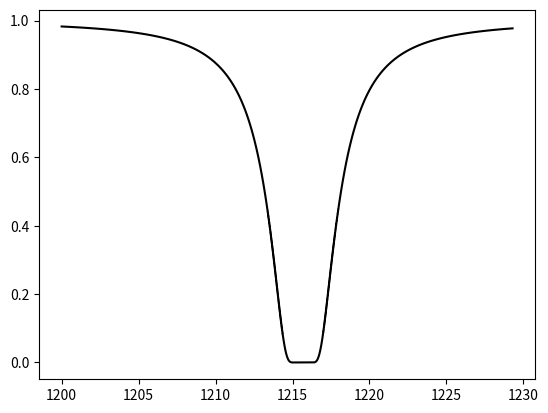

Write Python code to recreate this figure.
import math
import numpy as np
#from numba import cuda
#from numba import types
from scipy.special import wofz
from matplotlib import pyplot as plt

def voigt(wave, p0, p1, p2, lam, fvl, gam):
    cold = 10.0**p0
    zp1=p1+1.0
    wv=lam*1.0e-8
    bl=p2*wv/2.99792458E5
    a=gam*wv*wv/(3.76730313461770655E11*bl)
    cns=wv*wv*fvl/(bl*2.002134602291006E12)
    cne=cold*cns
    ww=(wave*1.0e-8)/zp1
    v=wv*ww*((1.0/ww)-(1.0/wv))/bl
    print(a, v)
    tau = cne*wofz(v + 1j * a).real
    return np.exp(-1.0*tau)

#@cuda.jit
def voigt_gpu(wave, p0, p1, p2, lam, fvl, gam, flux):
    idx = cuda.grid(1)
    cold = 10.0**p0
    zp1=p1+1.0
    wv=lam*1.0e-8
    bl=p2*wv/2.99792458E5
    a=gam*wv*wv/(3.76730313461770655E11*bl)
    cns=wv*wv*fvl/(bl*2.002134602291006E12)
    cne=cold*cns
    ww=(wave[idx]*1.0e-8)/zp1
    v=wv*ww*((1.0/ww)-(1.0/wv))/bl
    z = types.complex128(v + 1j * a)
    tau = cne*math.exp(-(v*v-a*a))*math.cos(2.0*v*a)
#    tau = cne*math.exp(-z*z)#(math.exp(-z*z)*math.erfc(-1j*z)).real
    flux[idx] = math.exp(-1.0*tau)

wave = np.arange(1200.0, 1230.0, 0.001, dtype=np.float32)
lam, fvl, gam = 1215.6701, 0.4164, 6.265E8
N, z, b = 20.0, 0.0, 10.0

# Run on CPU
flux_cpu = voigt(wave, N, z, b, lam, fvl, gam)

plt.plot(wave, flux_cpu, 'k-', drawstyle='steps-mid')
plt.show()

# Run on GPU
# Setup variables for the GPU
#d_wave = cuda.to_device(wave)
#flux_gpu = cuda.to_device(np.zeros(shape=d_wave.shape, dtype=np.float32))
#blocks, threads_per_block = 1 + wave.size//128, 128
#voigt_gpu[blocks, threads_per_block](d_wave, N, z, b, lam, fvl, gam, flux_gpu)

# Check they are equal
#np.testing.assert_almost_equal(flux_cpu, flux_gpu.copy_to_host(), decimal=5)
